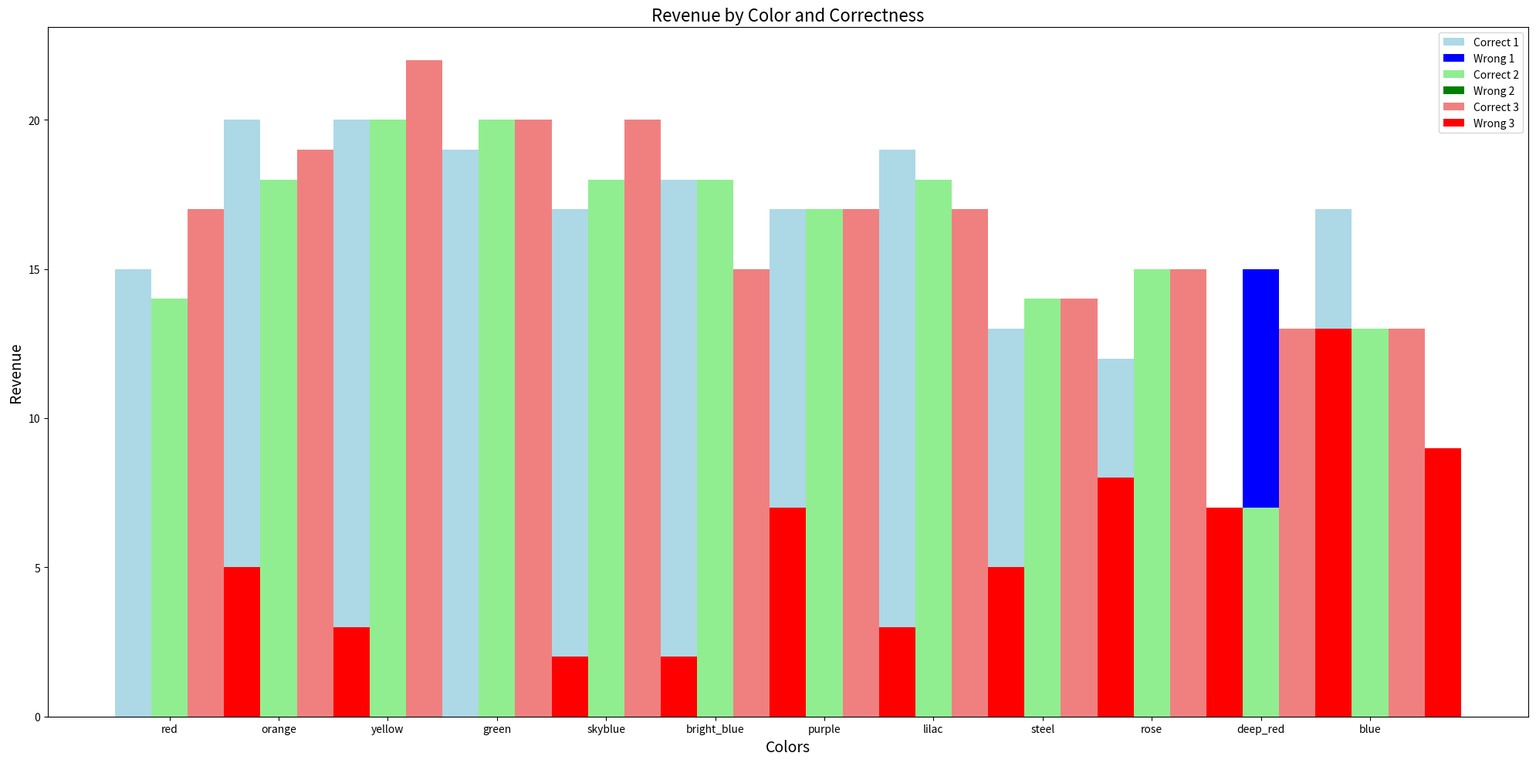

Reproduce this figure in Python.
import matplotlib.pyplot as plt
import numpy as np

# Sample data
correct1 = [15, 20, 20, 19, 17, 18, 17, 19, 13, 12, 7, 17]
wrong1 = [7, 2, 2, 3, 5, 4, 5, 3, 9, 10, 15, 5]
correct2 = [14, 18, 20, 20, 18, 18, 17, 18, 14, 15, 7, 13]
wrong2 = [8, 3, 2, 2, 4, 4, 5, 4, 8, 7, 9, 9]
correct3 = [17, 19, 22, 20, 20, 15, 17, 17, 14, 15, 13, 13]
wrong3 =[5, 3, 0, 2, 2, 7, 3, 5, 8, 7, 13, 9]
colours = ['red', 'orange', 'yellow', 'green', 'skyblue', 'bright_blue', 'purple', 'lilac', 'steel', 'rose', 'deep_red', 'blue']

# Setting up the figure size for better visibility
# Define figure size to accommodate all bars clearly
fig, ax = plt.subplots(figsize=(20, 10))

# Define bar width and the number of groups
bar_width = 0.15
n_groups = len(colours)

# Calculate the total width for each group (correct + wrong) and the space between groups
group_width = bar_width * 2
space_between_groups = bar_width

# Set the positions of the bars
index = np.arange(0, n_groups * (group_width + space_between_groups), group_width + space_between_groups)

# Define colors for correct and wrong for visual distinction
colors_correct = ['lightblue', 'lightgreen', 'lightcoral']
colors_wrong = ['blue', 'green', 'red']

# Plot the bars for each group
for i in range(3):  # Assuming there are 3 'correct' and 3 'wrong' sets
    correct = eval(f'correct{i+1}')
    wrong = eval(f'wrong{i+1}')
    ax.bar(index + i * bar_width, correct, bar_width, label=f'Correct {i+1}', color=colors_correct[i])
    ax.bar(index + i * bar_width + bar_width, wrong, bar_width, label=f'Wrong {i+1}', color=colors_wrong[i])

# Set the labels, titles, and ticks for the chart
ax.set_xlabel('Colors', fontsize=14)
ax.set_ylabel('Revenue', fontsize=14)
ax.set_title('Revenue by Color and Correctness', fontsize=16)
ax.set_xticks(index + group_width / 2)
ax.set_xticklabels(colours)

# Add a legend
ax.legend()

# Show the plot with a tight layout
plt.tight_layout()
plt.show()
